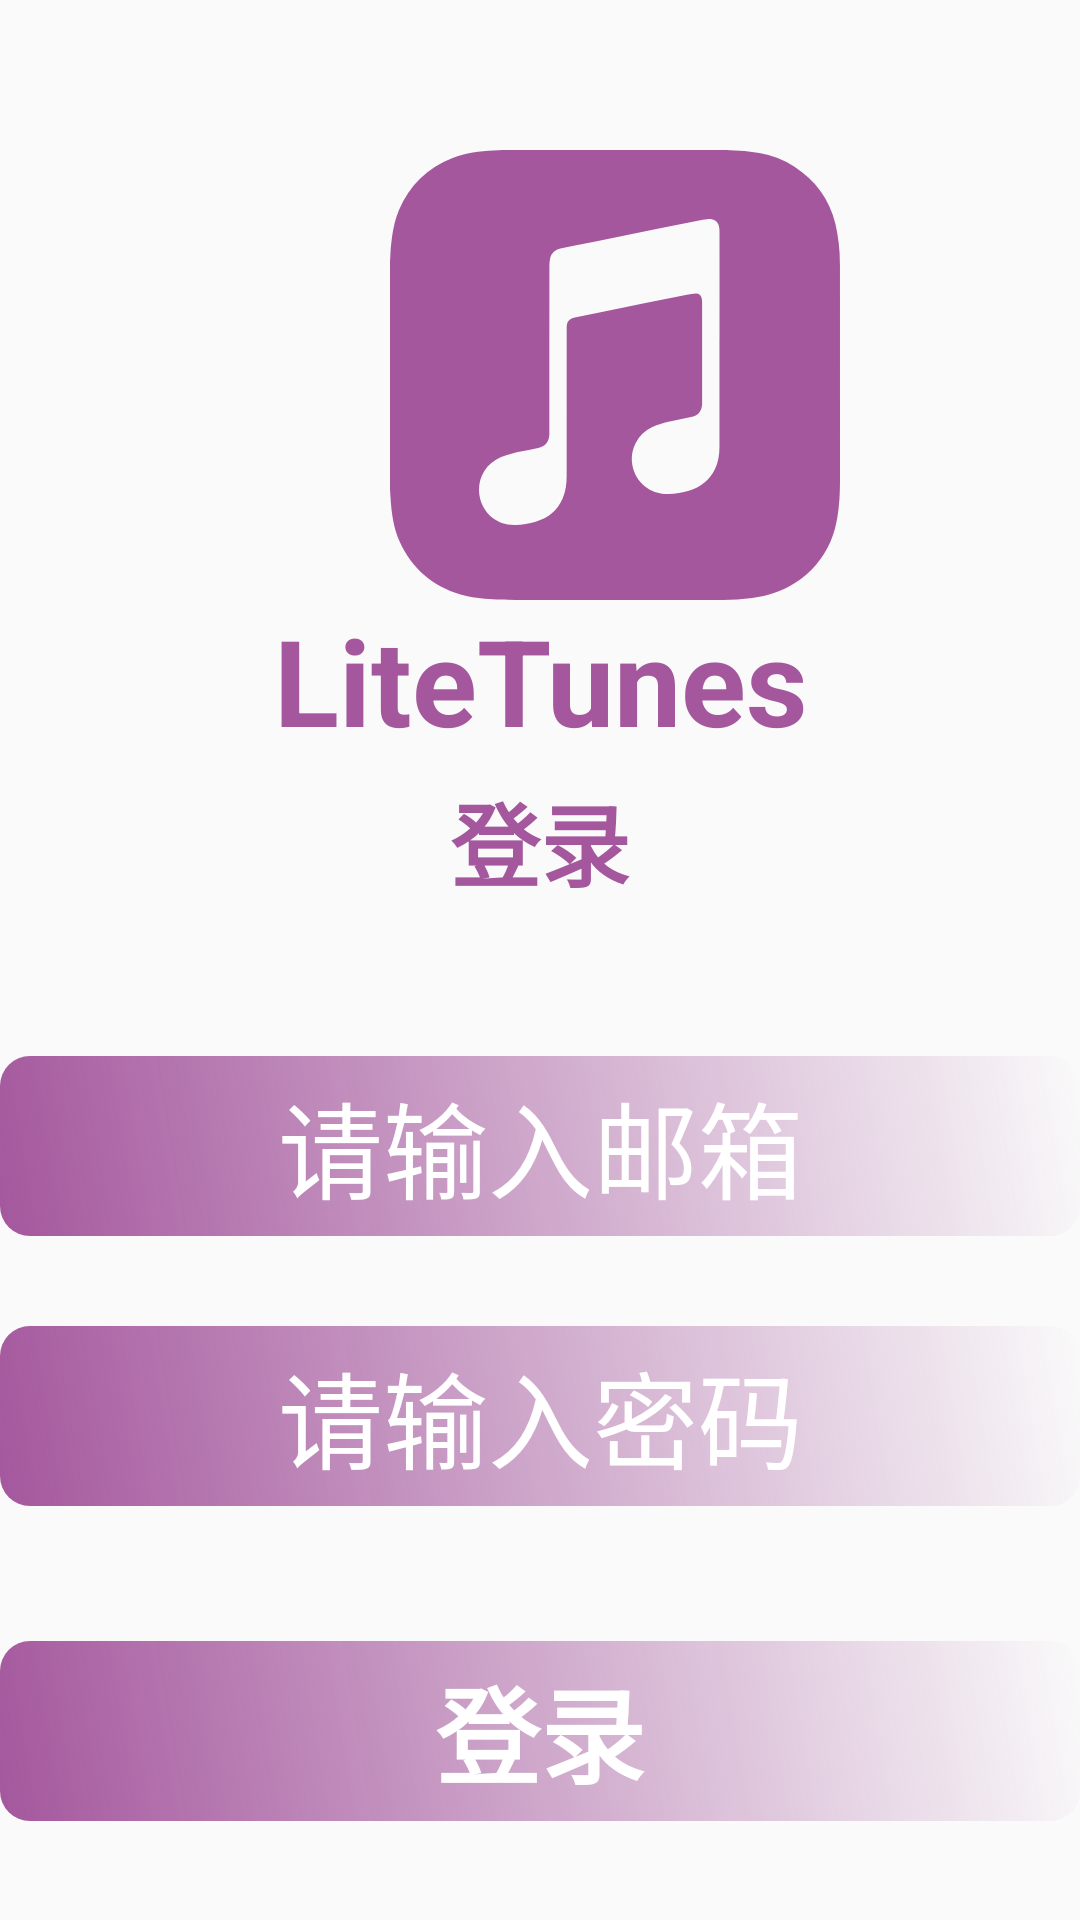

Produce the Android XML layout that renders to this screen, including the resource entries it uses.
<!-- AndroidManifest.xml: application theme Theme.Fragment -->
<!-- res/layout/fragment_second.xml -->
<?xml version="1.0" encoding="utf-8"?>
<RelativeLayout xmlns:android="http://schemas.android.com/apk/res/android"
    xmlns:tools="http://schemas.android.com/tools"
    android:layout_width="match_parent"
    android:layout_height="match_parent"
    tools:context=".SecondFragment"
    android:background="@drawable/vague"
    >


    <ImageView
        android:id="@+id/logo"
        android:layout_width="wrap_content"
        android:layout_height="wrap_content"
        android:src="@drawable/applemusic"
        android:layout_marginTop="50dp"
        android:layout_marginLeft="130dp"></ImageView>

    <TextView
        android:id="@+id/logo_text"
        android:layout_below="@id/logo"
        android:layout_width="match_parent"
        android:layout_height="wrap_content"
        android:text="LiteTunes"
        android:textSize="40dp"
        android:gravity="center"
        android:textColor="@color/icon_main_color"
        android:textStyle="bold"/>

    <TextView
        android:id="@+id/textview"
        android:layout_width="match_parent"
        android:layout_height="wrap_content"
        android:text="@string/login"
        android:textSize="30dp"
        android:gravity="center"
        android:layout_marginTop="5dp"
        android:textColor="@color/icon_main_color"
        android:textStyle="bold"
        android:layout_below="@id/logo_text"
        >
    </TextView>


    <EditText
        android:layout_marginTop="50dp"
        android:id="@+id/email_input"
        android:layout_width="match_parent"
        android:layout_height="60dp"
        android:hint="@string/email_hint"
        android:layout_below="@id/textview"
        android:textColor="@color/white"
        android:textSize="35dp"
        android:textColorHint="@color/white"
        android:background="@drawable/textviewbackground"
        android:gravity="center"
        />

    <EditText
        android:id="@+id/password_input"
        android:layout_width="match_parent"
        android:layout_height="60dp"
        android:layout_below="@id/email_input"
        android:layout_marginTop="30dp"
        android:hint="@string/password_hint"
        android:inputType="textPassword"
        android:textColor="@color/white"
        android:textColorHint="@color/white"
        android:textSize="35dp"
        android:background="@drawable/textviewbackground"
        android:gravity="center"/>

    <Button
        android:id="@+id/login_button"
        android:background="@drawable/textviewbackground"
        android:layout_width="match_parent"
        android:layout_height="60dp"
        android:layout_below="@id/password_input"
        android:layout_marginTop="45dp"
        android:text="@string/login"
        android:textSize="35dp"
        android:textColor="@color/white"
        android:textStyle="bold"/>
</RelativeLayout>
<!-- resources referenced by this layout -->
<resources>
  <color name="icon_main_color">#a4579d</color>
  <color name="white">#FFFFFFFF</color>
  <!-- drawable applemusic: vector/xml drawable (drawable, 2038 chars, omitted) -->
  <!-- drawable textviewbackground (drawable) -->
  <shape xmlns:android="http://schemas.android.com/apk/res/android">
      <corners android:radius="10dp" />
      <gradient
          android:startColor="@color/icon_main_color"
          android:endColor="#00FFFFFF"
          android:angle="45"
          android:type="linear" />
  </shape>
  <string name="email_hint">请输入邮箱</string>
  <string name="login">登录</string>
  <string name="password_hint">请输入密码</string>
  <style name="Theme.Fragment" parent="Theme.AppCompat.DayNight" />
</resources>
